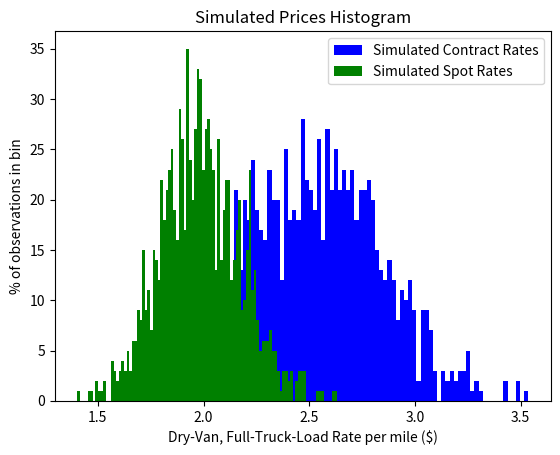

The script that saved this image: (Note: this script raises an exception after producing the figure.)
import numpy as np
import scipy
import scipy.stats as sts
from scipy.stats import skewnorm
import scipy.optimize as opt
import matplotlib.pyplot as plt
%matplotlib notebook

# Contract Rates Simulation

cr_avgs  = np.array([3.02, 2.55, 2.14, 2.35, 1.91, 1.89, 2.33])
mean_cr  = float(np.mean(cr_avgs))
std_cr   = float(np.std(cr_avgs))
dum_cr   = skewnorm.rvs(0.77, loc = mean_cr , scale = std_cr, size = 1000)

# Spot Market Rates Simulation

sr_avgs = np.array([2.08, 1.97, 2.14, 1.86, 1.71, 1.53])
mean_sr   = float(np.mean(sr_avgs))
std_sr    = float(np.std(sr_avgs))
dum_sr    = skewnorm.rvs(0.77, loc = mean_sr , scale = std_sr, size = 1000)

cont_prices = np.sort(dum_cr)
spot_prices = np.sort(dum_sr)

prices = cont_prices
mean_prices = np.mean(prices)
med_prices  = np.median(prices)
std_prices  = np.std(prices)
max_prices  = np.max(prices)
min_prices  = np.min(prices)
print('Dummy rates ($-per-ton/mile)')
print('Mean: ',mean_prices)
print('Median: ',med_prices)
print('Standard Deviation: ',std_prices)
print('Maximum: ',max_prices)
print('Minimum: ',min_prices)

prices = spot_prices
mean_prices = np.mean(prices)
med_prices  = np.median(prices)
std_prices  = np.std(prices)
max_prices  = np.max(prices)
min_prices  = np.min(prices)
print('Dummy rates ($-per-ton/mile)')
print('Mean: ',mean_prices)
print('Median: ',med_prices)
print('Standard Deviation: ',std_prices)
print('Maximum: ',max_prices)
print('Minimum: ',min_prices)

import matplotlib.pyplot as plt
%matplotlib notebook

n, bins, patches = plt.hist(cont_prices, 100, facecolor='blue' , stacked=True, label ='Simulated Contract Rates')
n, bins, patches = plt.hist(spot_prices, 100, facecolor='green', stacked=True, label ='Simulated Spot Rates')
plt.title('Simulated Prices Histogram') 
plt.xlabel('Dry-Van, Full-Truck-Load Rate per mile ($)')
plt.ylabel('% of observations in bin')
plt.legend()

prices = cont_prices 
#prices = spot_prices
n = prices.size

prices = np.sort(prices)
#print(prices)

min_prices = prices[0]
max_prices = prices[n-1]

#print(min_prices,max_prices)

def ecdf(x):
    
    '''
    Return empirical CDF of x
    
    '''

    sx = np.sort(x)
    
    ecdf = (1.0 + np.arange(len(sx)))/len(sx)
    
    return ecdf

Fhat_prices = ecdf(prices)
#plt.plot(prices,Fhat_prices)
#print(Fhat_prices)

K = 5
M = K + 3
dS  = np.sort(np.random.choice(Fhat_prices, size = M, replace = False))
print(dS)

def sum_qkk_gen(q):
    
    qkk = np.zeros(K)
    
    for i in range(K):
        
        qkk[i] = q[i] * (i+1)
        
    return np.sum(qkk)

def sum_qks_gen(q, s):
    
    qks = np.zeros(K)
    
    for i in range(K):
        
        qks[i] = q[i] * (i+1) * ((1 - s) ** i)
        
    return np.sum(qks)

def r_gen(prices, q):
    
    n = prices.size
    prices = np.sort(prices)
    min_p = prices[0]
    max_p = prices[n-1]
    
    numerator = (min_p * sum_qkk_gen(q)) - (max_p * q[0])
    
    denominator = sum_qkk_gen(q) - q[0]
    
    return numerator/denominator

def g_gen(prices, q, s):
    
    n = prices.size
    prices = np.sort(prices)
    min_p = prices[0]
    max_p = prices[n-1]

    num   = (max_p  - r_gen(prices, q)) * q[0]
    
    denom = sum_qks_gen(q, s)
    
    g = r_gen(prices, q) + (num / denom)
    
    return g

def p_indc(pi, p):
    
    if pi < p:
        p_indc = 1
        
    elif pi == p:
        p_indc = 1
        
    elif pi > p:
        p_indc = 0
        
    return p_indc

def weight_vec_gen(prices, Fhat):
    
    n = prices.size
    weights = np.zeros(n)
    
    for i in range(n):
        
        weights[0] = Fhat[0] - 0
        weights[i] = Fhat[i] - Fhat[i-1]
    
    return weights

#print(weight_vec_gen(prices,Fhat_prices))
#print(np.sum(weight_vec_gen(prices,Fhat_prices)))

def F_p_gen(prices, p, Fhat):
    
    n = prices.size
    
    prob_vec = np.zeros(n)
    
    weights = weight_vec_gen(prices, Fhat)
    
    for i in range(n):
        
        pi = prices[i]
        
        wi = weights[i]
        
        prob_vec[i] = wi * p_indc(pi, p)
            
    prob = np.sum(prob_vec)

    return prob

#dindex = np.where(prices == dp)[0]
#print(dindex)
#print(dp)
#print(Fhat_prices[dindex])
#print(F_p_gen(prices, dp, Fhat_prices))

def mom_gen(pi, q, S):
    
    M     = S.size
    mom_vec   = np.zeros(M)
    
    for m in range(M):
        
        sm = S[m]
        
        gq = g_gen(prices, q, sm)
        
        mom_vec[m] = p_indc(pi, gq) - sm
        
    return mom_vec
#print(mom_Fp_gen(dq, prices, dp, ds, Fhat_prices, min_prices, max_prices))

def obj_func_gen(t, q, prices, S, Fhat):
    
    n     = prices.size
    min_p = prices[0]
    max_p = prices[n-1]
    
    weights = np.zeros(n)
    
    for i in range(n):
        
        pi = prices[i]
            
        mom = mom_gen(pi, q, S)

        weights[i] = 1 + np.dot(t,mom)
        
    return weights

def criterion(params, *args):
    
    t, q = params
    
    prices, S, Fhat = args
    
    ppf_vals     = obj_func_gen(t, q, prices, S, Fhat)
    log_ppf_vals = np.log(ppf_vals)
    log_like_val = log_ppf_vals.sum()
    neg_log_like = -log_like_val
    
    return neg_log_like

# Initial Values
#q_init = np.zeros(K) + (1/K)
q_init = np.array([0.4,0.3,0.2,0.1,0])
t_init = np.zeros(M)
params_init = np.array([t_init, q_init])

# Boundaries 
#q_bounds = [(1e-10,1),(1e-10,1),(1e-10,1),(1e-10,1),(1e-10,1)]
#t_bounds = [(1e-10,None),(1e-10,None),(1e-10,None),(1e-10,None),(1e-10,None),(1e-10,None),(1e-10,None),(1e-10,None)]
#param_bounds = [(1e-10,1),(1e-10,None)]
#param_bounds    = (t_bounds, q_bounds)
#param_bounds= ((1e-10,None),(1e-10,None),(1e-10,None),(1e-10,None),(1e-10,None),(1e-10,None),(1e-10,None),(1e-10,None),
              # (1e-10,1),(1e-10,1),(1e-10,1),(1e-10,1),(1e-10,1))

# Constraints
#cons = ({'type': 'eq', 'fun' : lambda q: np.array([q[0]+q[1]+q[2]+q[3]+q[4]+q[5]-1])})

# MEL Arguments
mel_args = prices, dS, Fhat_prices
n = prices.size

#results  = opt.minimize(criterion, params_init, args = (mel_args), method='BFGS', options = {'gtol': 1e-7 * n, 'disp': True})

#results  = opt.minimize(criterion, params_init, args = (mel_args), method='L-BFGS-B', bounds = param_bounds, 
                        #options = {'gtol': 1e-7 * n, 'disp': True})
#results  = opt.minimize(criterion, params_init, args = (mel_args), method='SLSQP', bounds = param_bounds, constraints = cons, 
                        #options = {'gtol': 1e-7 * n, 'disp': True})
#results  = opt.minimize(criterion, params_init, args = (mel_args), method='CG', options = {'gtol': 1e-7 * n, 'disp': True})
#results  = opt.minimize(criterion, params_init, args = (mel_args), method='TNC', options = {'gtol': 1e-7 * n, 'disp': True})
q_mele = np.array(results.x)[1]
r_mele = r_gen(spot_prices, q_mele)

#cdq = np.array([0.371,0.231,0.189,0.139,0.07])
#sdq = np.array([0.420,0.321,0.16,0.079,0.02])

def F_c_gen(q):
    
    K = q.size
    
    F_c_gen = np.zeros(K)
    
    qsum = []
    
    for i in range(K):
        
        F_c_gen[0] = 1 - q[0] 
        
        F_c_gen[i] = 1- np.sum(q[:i+1])
        
        F_c_gen[K-1] = 0
        
    return F_c_gen

print(F_c_gen(cdq))
print(F_c_gen(sdq))

def E_p_gen(prices, Fhat, K):
    
    prices = np.sort(prices)
    n = prices.size
    min_p = prices[0]
    max_p = prices[n-1]
    E_p = np.zeros(K)
    
    for i in range(1, K+1):
        
        E_p[0]       = max_p
        iprice_draws = np.random.choice(prices, size = i, replace = False )
        price_draws  = np.sort(iprice_draws)
        lowest_price = price_draws[0]
        upper_index  = np.where(prices == lowest_price)[0] + 1
        lower_index  = np.where(prices == lowest_price)[0] - 1
        middle_index = np.where(prices == lowest_price)[0]
        prob_choice  = Fhat[upper_index] - Fhat[lower_index]
        prob_min     = ((1-Fhat[middle_index]) ** i)
        
        
        E_p[i-1]       = min_p + lowest_price * prob_choice * prob_min
        E_p[K-1] = min_p
        
    return E_p

print(E_p_gen(cont_prices, Fhat_cont, 5))
print(E_p_gen(spot_prices, Fhat_spot, 5))

def delta_gen(prices, Fhat, K):
    
    prices = np.sort(prices)
    n = prices.size
    min_p = prices[0]
    max_p = prices[n-1]
    
    delta = np.zeros(K)
    
    E_p = E_p_gen(prices, Fhat, K)
    
    for i in range(K-1):
        
        delta[0] = E_p[0] - E_p[1]
        delta[i] = E_p[i] - E_p[i+1]
        delta[i] = 100 * round(delta[i], 4)
        
    
    return delta

print(delta_gen(cont_prices, Fhat_cont, 5))
print(delta_gen(spot_prices, Fhat_spot, 5))

cont_delta = delta_gen(cont_prices, Fhat_cont, 5)
spot_delta = delta_gen(spot_prices, Fhat_spot, 5)
X          = np.linspace(0,3,6)


F_cc   = F_c_gen(cdq)
F_cs   = F_c_gen(sdq)
FF_cc  = np.append(F_cc[::-1],np.ones(1))
FF_cs  = np.append(F_cs[::-1],np.ones(1))
print(FF_cc)
print(FF_cs)

plt.plot(cont_delta, F_cc, linewidth=2, color ='c', label = 'Contracts $F_c(\cdot)$')
plt.plot(spot_delta, F_cs, linewidth=2, color ='g', label = 'Spot Market $F_c(\cdot)$')
#xcoords = np.sort(spot_delta)
#for xc in xcoords:
plt.axvline(x= cont_delta[0], linestyle='--',linewidth=0.7,color ='c')
plt.axvline(x= cont_delta[3], linestyle='--',linewidth=0.7,color ='c')
plt.axvline(x= spot_delta[0], linestyle='--',linewidth=0.7,color ='g')
plt.axvline(x= spot_delta[3], linestyle='--',linewidth=0.7,color ='g')
plt.annotate('$\Delta_1$', xy = (0.01+cont_delta[0],0.9), color = 'c',fontsize = 8)
plt.annotate('$\Delta_4$', xy = (0.01+cont_delta[3],0.9), color = 'c',fontsize = 8)
plt.annotate('$\Delta_1$', xy = (0.01+spot_delta[0],0.9), color = 'g',fontsize = 8)
plt.annotate('$\Delta_4$', xy = (0.01+spot_delta[3],0.9), color = 'g',fontsize = 8)
#xcoords = np.sort(cont_delta)
#for xc in xcoords:
    #plt.axvline(x=xc, linestyle='--')
#cp1, = plt.plot(cont_prices.mean(),0.5, marker='o', markersize=3, color="r")
#sp1, = plt.plot(spot_prices.mean(),0.5, marker='o', markersize=3, color="g")
#plt.plot(X, FF_cc, linewidth=2, color ='r', label = '$Contracts F_c(\cdot)$')
#plt.plot(X, FF_cs, linewidth=2, color ='g', label = '$Spot Market F_c(\cdot)$')
#plt.plot(prices, Fhat_prices, linewidth=2, color ='r', label = '$F_p(\cdot)$')
#p1, = plt.plot(prices[0],0.5, marker='o', markersize=3, color="red")
#p2, = plt.plot(mean_delta,0.5, marker='o', markersize=3, color="blue")
#p3, = plt.plot(prices[n-1],0.95, marker='o', markersize=3, color="red")
#plt.legend([p1,p2,p3], ["Min p","Max p","$\bar{c}$"])
#plt.xlim(-1e-10,3.8)
plt.ylim(0,1)
plt.title('Estimated Search Cost Distribution', fontsize = 12,fontweight = 'semibold',linespacing =2)
plt.xlabel('c = Cost per Search ($)')
plt.ylabel('Estimated Search Cost CDF')
plt.legend(loc='lower right')
plt.show()